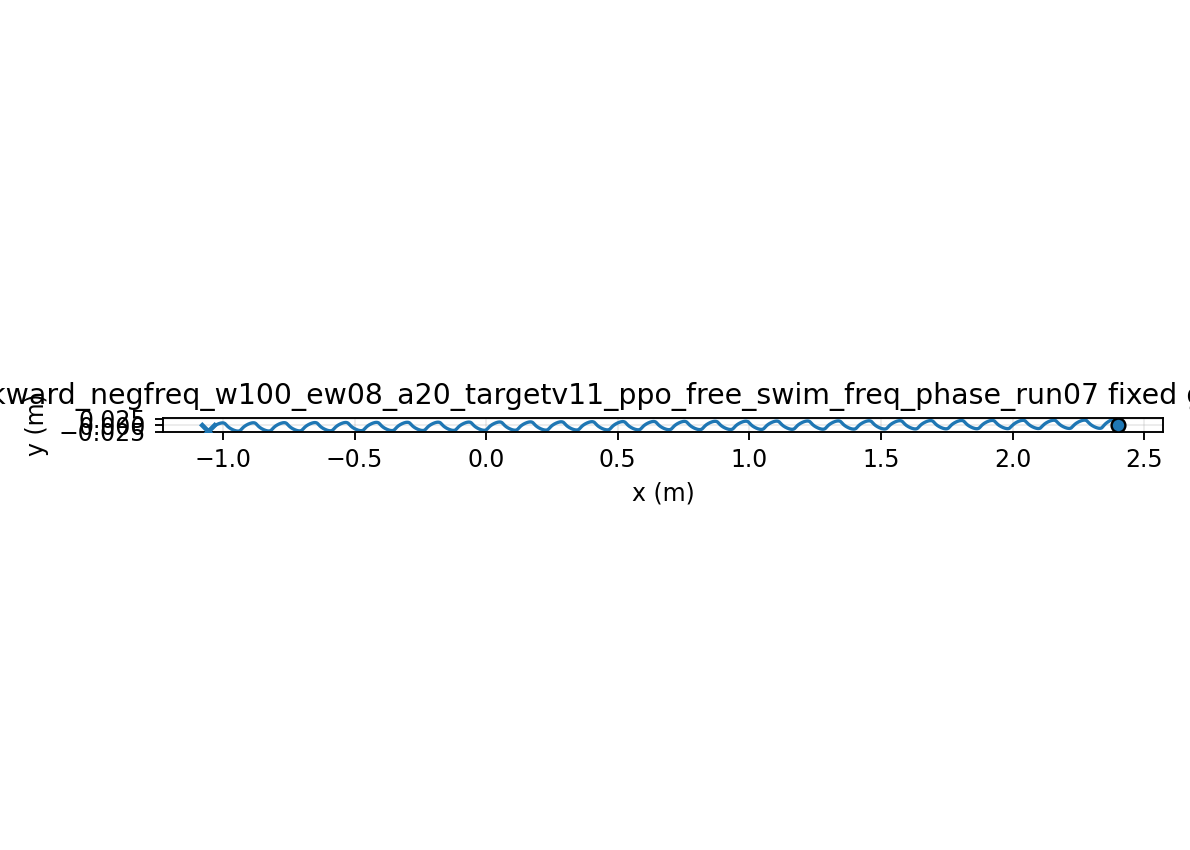

Values plotted in this chart, from the file beside it:
time, x, y, yaw
1.000000000000000021e-03, 2.399999999818533070e+00, -5.765081213249256820e-06, 6.392658624385608331e-05
2.000000000000000042e-03, 2.399999996357323973e+00, -2.294646246575604565e-05, 2.535448024948134095e-04
3.000000000000000062e-03, 2.399999983012666149e+00, -5.124150078605893555e-05, 5.655224475215501426e-04
4.000000000000000083e-03, 2.399999948504180303e+00, -9.035924234213066342e-05, 9.964071701142899942e-04
5.000000000000000104e-03, 2.399999877791597847e+00, -1.399977201009261485e-04, 1.542634311595234183e-03
6.000000000000000125e-03, 2.399999752531821073e+00, -1.998447501768141343e-04, 2.200534717174377694e-03
7.000000000000000146e-03, 2.399999551540894061e+00, -2.695787202481314537e-04, 2.966342514264137201e-03
8.000000000000000167e-03, 2.399999251269711920e+00, -3.488693696983569126e-04, 3.836202854464959219e-03
9.000000000000001055e-03, 2.399998826269033714e+00, -4.373785603875579575e-04, 4.806179616453244187e-03
1.000000000000000194e-02, 2.399998249653491733e+00, -5.347610377777201052e-04, 5.872263067544177678e-03
1.100000000000000283e-02, 2.399997493546971672e+00, -6.406651814092612085e-04, 7.030377478819487512e-03
1.200000000000000372e-02, 2.399996529519293098e+00, -7.547337445223400998e-04, 8.276388689327139614e-03
1.300000000000000461e-02, 2.399995329005028655e+00, -8.766045821321788445e-04, 9.606111613801720031e-03
1.400000000000000550e-02, 2.399993863702529762e+00, -1.005911367059686423e-03, 1.101531768757462761e-02
1.500000000000000638e-02, 2.399992105950711885e+00, -1.142284293415396501e-03, 1.249974224158425379e-02
1.600000000000000727e-02, 2.399990029081495724e+00, -1.285350767046167242e-03, 1.405509179968440076e-02
1.700000000000000816e-02, 2.399987607746163043e+00, -1.434736082468024421e-03, 1.567705128980695015e-02
1.800000000000000905e-02, 2.399984818214203841e+00, -1.590064085815245942e-03, 1.736129115998176486e-02
1.900000000000000994e-02, 2.399981638643579718e+00, -1.750957823345722364e-03, 1.910347438976879586e-02
2.000000000000001082e-02, 2.399978049321620510e+00, -1.917040175049566919e-03, 2.089926338732722017e-02
2.100000000000001171e-02, 2.399974032876106111e+00, -2.087934472920605078e-03, 2.274432676214431515e-02
2.200000000000001260e-02, 2.399969574456358945e+00, -2.263265103464195960e-03, 2.463434596337866350e-02
2.300000000000001349e-02, 2.399964661884553596e+00, -2.442658094032823524e-03, 2.656502177383485500e-02
2.400000000000001438e-02, 2.399959285777930162e+00, -2.625741682579840752e-03, 2.853208064973131522e-02
2.500000000000001527e-02, 2.399953439643400355e+00, -2.812146870259768505e-03, 3.053128089635197967e-02
2.600000000000001615e-02, 2.399947119944375817e+00, -3.001507955524063131e-03, 3.255841866823074721e-02
2.700000000000001704e-02, 2.399940326124810674e+00, -3.193463049847744539e-03, 3.460933378398120541e-02
2.800000000000001793e-02, 2.399933060615868197e+00, -3.387654578670240557e-03, 3.667991536153669685e-02
2.900000000000001882e-02, 2.399925328821160164e+00, -3.583729763013132619e-03, 3.876610725645607269e-02
3.000000000000001971e-02, 2.399917139092738516e+00, -3.781341081108113844e-03, 4.086391328492699343e-02
3.100000000000002059e-02, 2.399908502669913624e+00, -3.980146707992848754e-03, 4.296940223551118376e-02
3.200000000000002148e-02, 2.399899433596420106e+00, -4.179810936357608586e-03, 4.507871266451528303e-02
3.300000000000002237e-02, 2.399889948620016256e+00, -4.380004577251350728e-03, 4.718805746923525335e-02
3.400000000000002326e-02, 2.399880067075049528e+00, -4.580405340165627504e-03, 4.929372823472535220e-02
3.500000000000002415e-02, 2.399869810749447829e+00, -4.780698192226873200e-03, 5.139209935071800683e-02
3.600000000000002504e-02, 2.399859203737759739e+00, -4.980575696279410103e-03, 5.347963189612812279e-02
3.700000000000002592e-02, 2.399848272281909889e+00, -5.179738327679928034e-03, 5.555287728932136598e-02
3.800000000000002681e-02, 2.399837044601335290e+00, -5.377894769668878361e-03, 5.760848070303362795e-02
3.900000000000002770e-02, 2.399825550714156819e+00, -5.574762187226689480e-03, 5.964318424349984021e-02
4.000000000000002859e-02, 2.399813822251001483e+00, -5.770066479370006274e-03, 6.165382989398217328e-02
4.100000000000002948e-02, 2.399801892263059067e+00, -5.963542509888564158e-03, 6.363736222347655958e-02
4.200000000000003036e-02, 2.399789795025897288e+00, -6.154934316573268394e-03, 6.559083086192077361e-02
4.300000000000003125e-02, 2.399777565840496951e+00, -6.343995299030846802e-03, 6.751139274372418286e-02
4.400000000000003214e-02, 2.399765240832915758e+00, -6.530488385232513515e-03, 6.939631412188787540e-02
4.500000000000003303e-02, 2.399752856753896157e+00, -6.714186176988434784e-03, 7.124297235538286366e-02
4.600000000000003392e-02, 2.399740450779675349e+00, -6.894871074588804216e-03, 7.304885747280201458e-02
4.700000000000003481e-02, 2.399728060315150735e+00, -7.072335380897409873e-03, 7.481157351559637736e-02
4.800000000000003569e-02, 2.399715722800493278e+00, -7.246381385229039296e-03, 7.652883966444469499e-02
4.900000000000003658e-02, 2.399703475522183105e+00, -7.416821427385811294e-03, 7.819849115247957949e-02
5.000000000000003747e-02, 2.399691355429387496e+00, -7.583477942269600813e-03, 7.981847996919388954e-02
5.100000000000003836e-02, 2.399679398956477083e+00, -7.746183485529078983e-03, 8.138687535885634483e-02
5.200000000000003925e-02, 2.399667641852423206e+00, -7.904780740742800571e-03, 8.290186411714360604e-02
5.300000000000004013e-02, 2.399656119017730127e+00, -8.059122508677352137e-03, 8.436175068939290311e-02
5.400000000000004102e-02, 2.399644864349519846e+00, -8.209071679208035377e-03, 8.576495707330374085e-02
5.500000000000004191e-02, 2.399633910595391662e+00, -8.354501186534191159e-03, 8.711002252792215961e-02
5.600000000000004280e-02, 2.399623289216829658e+00, -8.495293948384330385e-03, 8.839560308909172326e-02
5.700000000000004369e-02, 2.399613030197423225e+00, -8.631342772175643052e-03, 8.962047085381770473e-02
5.800000000000004458e-02, 2.399603161952939434e+00, -8.762550272526647976e-03, 9.078351308588467061e-02
5.900000000000004546e-02, 2.399593711229028870e+00, -8.888828766656420299e-03, 9.188373116167143639e-02
6.000000000000004635e-02, 2.399584703091778959e+00, -9.010100173977131366e-03, 9.292023924442782690e-02
... 29,940 more rows
